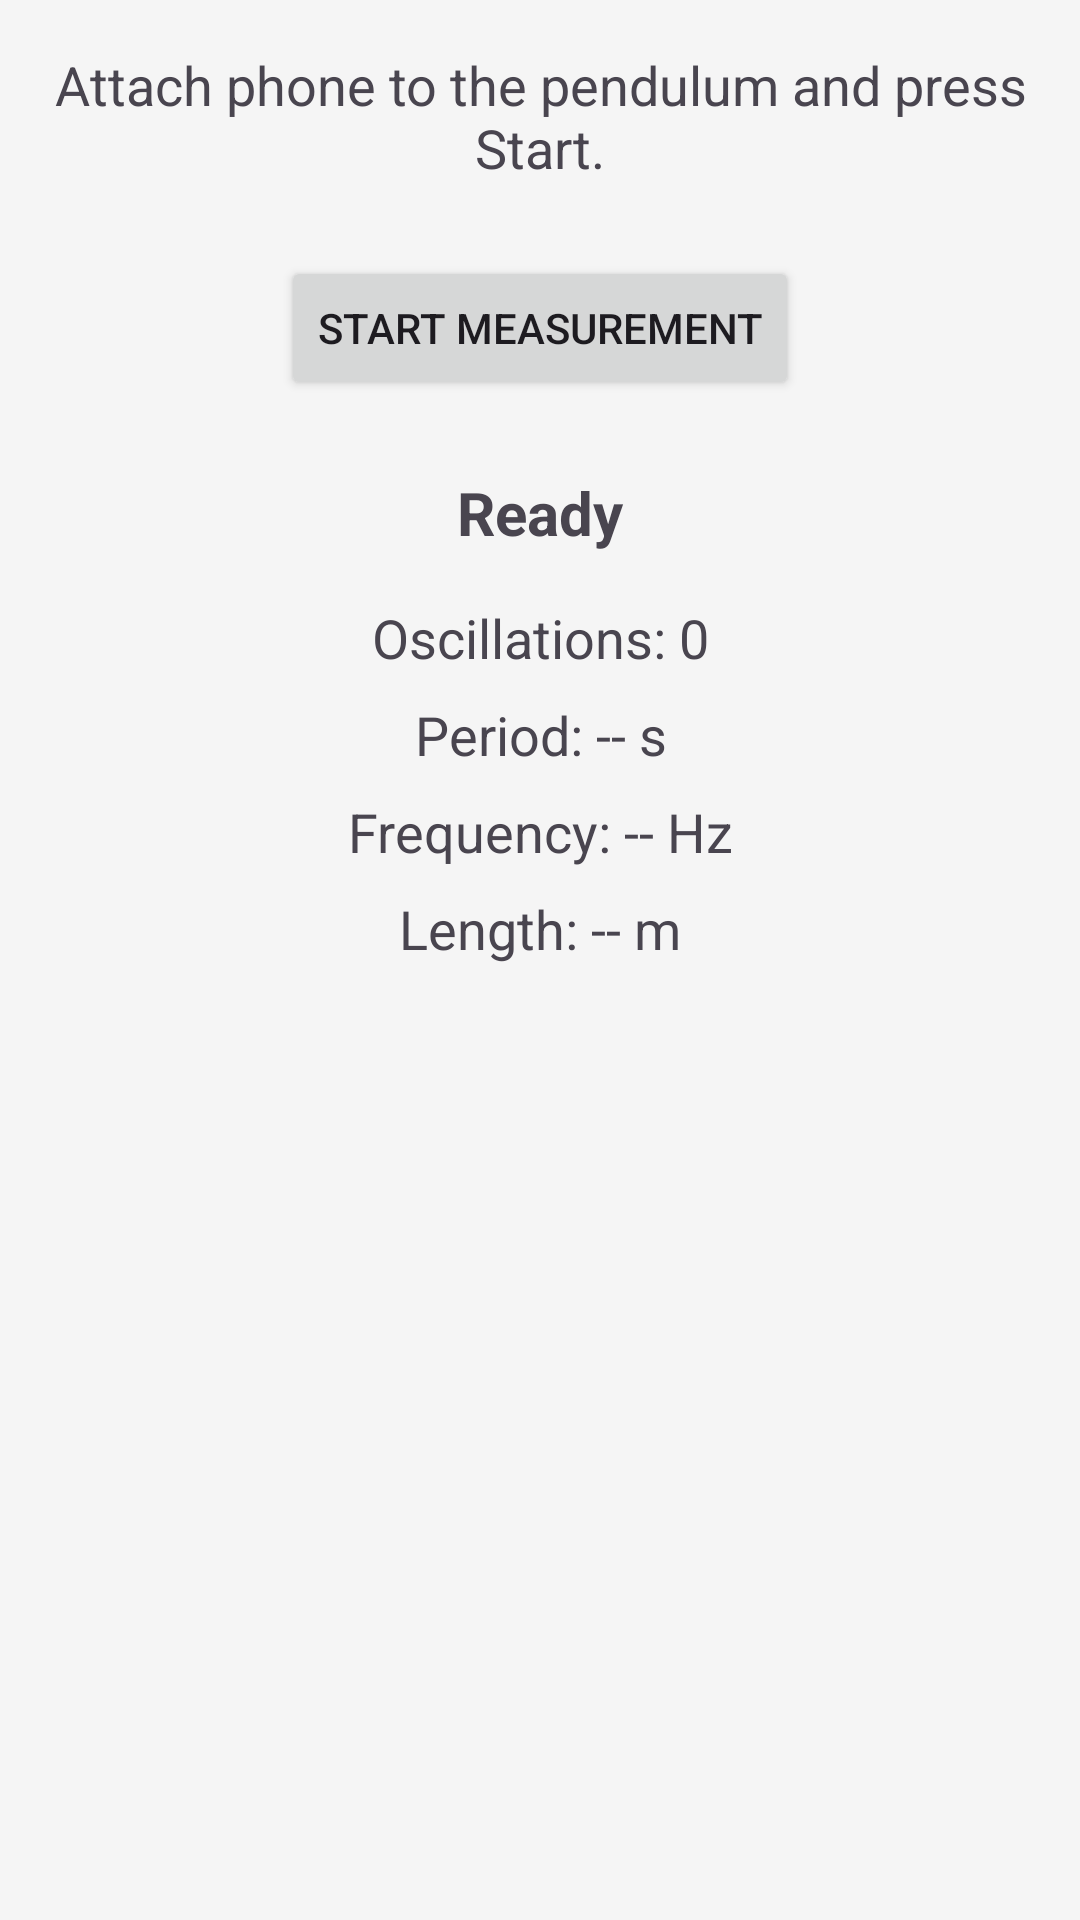

Layout XML and referenced resources for this Android screen:
<!-- AndroidManifest.xml: application theme Theme.PhysicsPendelumIdo -->
<!-- res/layout/fragment_sensor_measurement.xml -->
<?xml version="1.0" encoding="utf-8"?>
<LinearLayout xmlns:android="http://schemas.android.com/apk/res/android"
    android:layout_width="match_parent"
    android:layout_height="match_parent"
    android:orientation="vertical"
    android:padding="16dp">

    <TextView
        android:id="@+id/tv_instructions"
        android:layout_width="match_parent"
        android:layout_height="wrap_content"
        android:text="@string/instruction_attach_phone"
        android:textAlignment="center"
        android:textSize="18sp"
        android:layout_marginBottom="24dp" />

    <Button
        android:id="@+id/btn_start_stop"
        android:layout_width="wrap_content"
        android:layout_height="wrap_content"
        android:layout_gravity="center_horizontal"
        android:text="@string/start_measurement"
        android:layout_marginBottom="24dp" />

    <TextView
        android:id="@+id/tv_status"
        android:layout_width="match_parent"
        android:layout_height="wrap_content"
        android:text="@string/ready"
        android:textAlignment="center"
        android:textSize="20sp"
        android:textStyle="bold"
        android:layout_marginBottom="16dp" />

    <TextView
        android:id="@+id/tv_oscillation_count"
        android:layout_width="match_parent"
        android:layout_height="wrap_content"
        android:text="Oscillations: 0"
        android:textAlignment="center"
        android:textSize="18sp"
        android:layout_marginBottom="8dp" />

    <TextView
        android:id="@+id/tv_result_period"
        android:layout_width="match_parent"
        android:layout_height="wrap_content"
        android:text="Period: -- s"
        android:textAlignment="center"
        android:textSize="18sp"
        android:layout_marginBottom="8dp" />

    <TextView
        android:id="@+id/tv_result_frequency"
        android:layout_width="match_parent"
        android:layout_height="wrap_content"
        android:text="Frequency: -- Hz"
        android:textAlignment="center"
        android:textSize="18sp"
        android:layout_marginBottom="8dp" />

    <TextView
        android:id="@+id/tv_result_length"
        android:layout_width="match_parent"
        android:layout_height="wrap_content"
        android:text="Length: -- m"
        android:textAlignment="center"
        android:textSize="18sp"
        android:layout_marginBottom="24dp" />

    <Button
        android:id="@+id/btn_save_measurement"
        android:layout_width="wrap_content"
        android:layout_height="wrap_content"
        android:layout_gravity="center_horizontal"
        android:text="@string/save_results"
        android:visibility="gone" />

</LinearLayout>
<!-- resources referenced by this layout -->
<resources>
  <string name="instruction_attach_phone">Attach phone to the pendulum and press Start.</string>
  <string name="ready">Ready</string>
  <string name="save_results">Save Results</string>
  <string name="start_measurement">Start Measurement</string>
  <style name="Theme.PhysicsPendelumIdo" parent="Base.Theme.PhysicsPendelumIdo" />
  <style name="Base.Theme.PhysicsPendelumIdo" parent="Theme.Material3.DayNight.NoActionBar">
          
          <item name="colorPrimary">@color/primary</item>
          <item name="colorOnPrimary">@color/on_primary</item>
          <item name="colorPrimaryContainer">@color/physics_blue</item>
          <item name="colorOnPrimaryContainer">@color/white</item>
  
          
          <item name="colorSecondary">@color/secondary</item>
          <item name="colorOnSecondary">@color/on_secondary</item>
          <item name="colorSecondaryContainer">@color/physics_teal</item>
          <item name="colorOnSecondaryContainer">@color/white</item>
  
          
          <item name="android:statusBarColor">?attr/colorPrimaryVariant</item>
  
          
          <item name="android:windowBackground">@color/background</item>
          <item name="colorSurface">@color/surface</item>
          <item name="colorOnSurface">@color/on_surface</item>
      </style>
  <color name="primary">#3F51B5</color>
  <color name="on_primary">#FFFFFF</color>
  <color name="physics_blue">#1A237E</color>
  <color name="white">#FFFFFFFF</color>
  <color name="secondary">#00BCD4</color>
  <color name="on_secondary">#000000</color>
  <color name="physics_teal">#00695C</color>
  <color name="background">#F5F5F5</color>
  <color name="surface">#FFFFFF</color>
  <color name="on_surface">#212121</color>
</resources>
